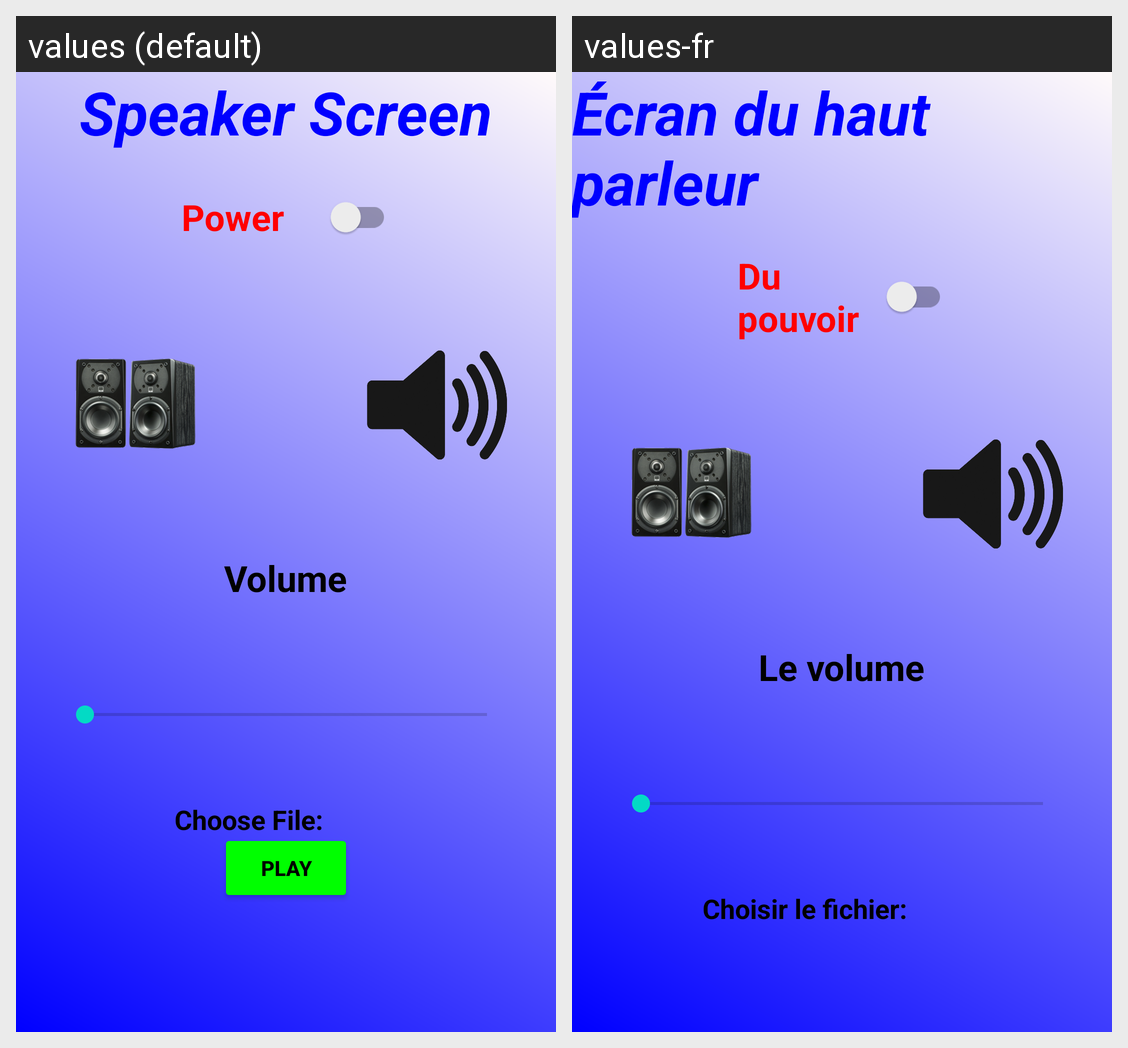

The Android screen above is rendered under two locales of the same app. Produce the string resources it draws, with the default and per-locale values.
Android screen res/layout/fragment_speaker.xml rendered under 2 locales, left to right: values (default), values-fr. Device: Nexus 5 (rendered at 1080×1920; each locale shown at half size, 540×960, under a caption strip naming it); theme Theme.ALIE.
Strings drawn on this screen, with the default value and each locale's value (text and hints the layout hard-codes, and strings that could not be matched under every locale, appear in the picture but are not listed):

textView10
  values: Speaker Screen
  values-fr: Écran du haut parleur

switch7
  values: Power
  values-fr: Du pouvoir

textView25
  values: Volume
  values-fr: Le volume

textView26
  values: Choose File:
  values-fr: Choisir le fichier:
